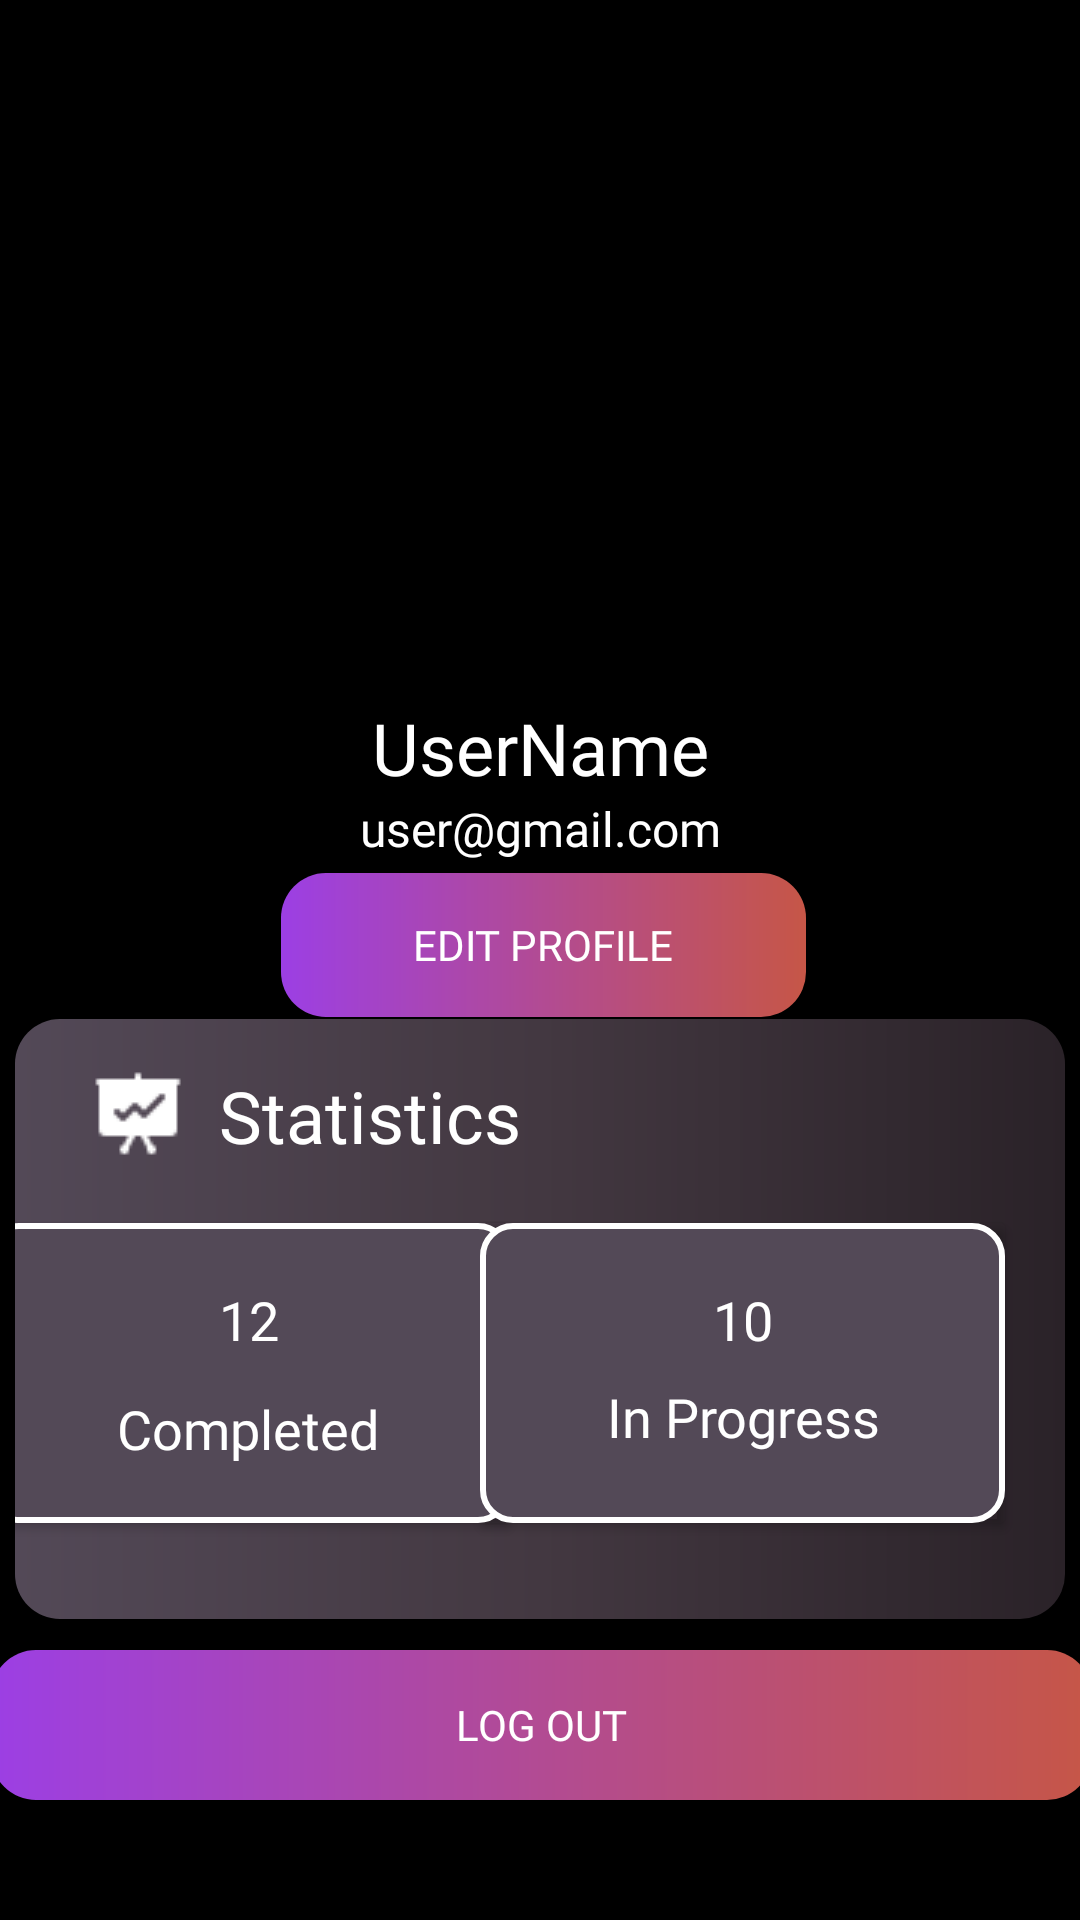

Write the Android layout XML for this screen, with the resource values it uses.
<!-- AndroidManifest.xml: application theme Theme.TodoApp -->
<!-- res/layout/fragment_profile.xml -->
<?xml version="1.0" encoding="utf-8"?>
<androidx.constraintlayout.widget.ConstraintLayout xmlns:android="http://schemas.android.com/apk/res/android"
    xmlns:app="http://schemas.android.com/apk/res-auto"
    xmlns:tools="http://schemas.android.com/tools"
    android:layout_width="match_parent"
    android:layout_height="match_parent"
    android:id="@+id/profileFragment"
    android:background="@color/black"
    tools:context=".fragments.ProfileFragment">

    <androidx.cardview.widget.CardView
        android:id="@+id/cardView2"
        android:layout_width="175dp"
        android:layout_height="175dp"
        android:layout_marginTop="50dp"
        android:textAlignment="center"

        android:backgroundTint="@android:color/transparent"
        app:cardCornerRadius="200dp"
        app:layout_constraintEnd_toEndOf="parent"
        app:layout_constraintHorizontal_bias="0.497"
        app:layout_constraintStart_toStartOf="parent"
        app:layout_constraintTop_toTopOf="parent">

        <ImageView
            android:id="@+id/profileImage"
            android:layout_width="match_parent"
            android:layout_height="match_parent"
            android:scaleType="centerCrop"
            android:src="@drawable/imagechoose" />

    </androidx.cardview.widget.CardView>



    <TextView
        android:id="@+id/userName"
        android:layout_width="wrap_content"
        android:layout_height="wrap_content"
        android:layout_marginTop="8dp"
        android:fontFamily="@font/poppins_bold"
        android:text="UserName"
        android:textColor="@color/white"
        android:textSize="24sp"
        app:layout_constraintEnd_toEndOf="@+id/cardView2"
        app:layout_constraintHorizontal_bias="0.511"
        app:layout_constraintStart_toStartOf="@+id/cardView2"
        app:layout_constraintTop_toBottomOf="@+id/cardView2" />

    <TextView
        android:id="@+id/userEmail"
        android:layout_width="wrap_content"
        android:layout_height="wrap_content"
        android:text="user@gmail.com"
        android:textColor="@color/white"
        android:textSize="16sp"
        android:fontFamily="@font/poppins_medium"
        app:layout_constraintEnd_toEndOf="@+id/userName"
        app:layout_constraintStart_toStartOf="@+id/userName"
        app:layout_constraintTop_toBottomOf="@+id/userName" />

    <androidx.appcompat.widget.AppCompatButton
        android:id="@+id/editProfileButton"
        android:layout_width="175dp"
        android:layout_height="wrap_content"
        android:layout_marginTop="4dp"
        android:background="@drawable/button_custom"
        android:fontFamily="@font/poppins_medium"
        android:text="Edit Profile"
        android:textColor="@color/white"
        app:layout_constraintEnd_toEndOf="@+id/userEmail"
        app:layout_constraintHorizontal_bias="0.485"
        app:layout_constraintStart_toStartOf="@+id/userEmail"
        app:layout_constraintTop_toBottomOf="@+id/userEmail" />


    <androidx.cardview.widget.CardView
        android:layout_width="match_parent"
        android:layout_height="200dp"
        android:layout_marginTop="-10dp"
        android:layout_marginStart="5dp"
        android:layout_marginEnd="5dp"
        android:backgroundTint="@android:color/transparent"
        app:layout_constraintBottom_toTopOf="@+id/logoutButton"
        app:layout_constraintEnd_toEndOf="parent"
        app:layout_constraintHorizontal_bias="1.0"
        app:layout_constraintStart_toStartOf="parent"
        app:layout_constraintTop_toBottomOf="@+id/editProfileButton">

        <androidx.constraintlayout.widget.ConstraintLayout
            android:layout_width="match_parent"
            android:layout_height="match_parent"
            android:background="@drawable/authentication">

            <ImageView
                android:id="@+id/statsicon"
                android:layout_width="wrap_content"
                android:layout_height="wrap_content"
                android:layout_marginEnd="12dp"
                android:src="@drawable/stats_icon"
                app:layout_constraintBottom_toBottomOf="@+id/statisticsTextView"
                app:layout_constraintEnd_toStartOf="@+id/statisticsTextView"
                app:layout_constraintTop_toTopOf="@+id/statisticsTextView"
                app:layout_constraintVertical_bias="0.0" />

            <TextView
                android:id="@+id/statisticsTextView"
                android:layout_width="wrap_content"
                android:layout_height="wrap_content"
                android:layout_marginStart="68dp"
                android:layout_marginTop="16dp"
                android:fontFamily="@font/poppins_bold"
                android:text="@string/statistics"
                android:textColor="@color/white"
                android:textSize="24sp"
                app:layout_constraintStart_toStartOf="parent"
                app:layout_constraintTop_toTopOf="parent" />

            <androidx.cardview.widget.CardView
                android:id="@+id/cardView5"
                android:layout_width="175dp"
                android:layout_height="100dp"
                android:layout_marginStart="10dp"
                android:layout_marginEnd="10dp"
                android:backgroundTint="@android:color/transparent"
                app:layout_constraintBottom_toBottomOf="parent"
                app:layout_constraintEnd_toStartOf="@+id/cardView6"
                app:layout_constraintStart_toStartOf="parent"
                app:layout_constraintTop_toBottomOf="@+id/statisticsTextView"
                app:layout_constraintVertical_bias="0.38">

                <androidx.constraintlayout.widget.ConstraintLayout
                    android:layout_width="match_parent"
                    android:layout_height="match_parent"
                    android:background="@drawable/stats">

                    <TextView
                        android:id="@+id/finishedNumber"
                        android:layout_width="wrap_content"
                        android:layout_height="wrap_content"
                        android:layout_marginTop="20dp"
                        android:fontFamily="@font/poppins_bold"
                        android:text="12"
                        android:textColor="@color/white"
                        android:textSize="18sp"
                        app:layout_constraintEnd_toEndOf="parent"
                        app:layout_constraintHorizontal_bias="0.502"
                        app:layout_constraintStart_toStartOf="parent"
                        app:layout_constraintTop_toTopOf="parent" />

                    <TextView
                        android:id="@+id/finishedText"
                        android:layout_width="wrap_content"
                        android:layout_height="wrap_content"
                        android:layout_marginTop="12dp"
                        android:fontFamily="@font/poppins_bold"
                        android:text="Completed"
                        android:textColor="@color/white"
                        android:textSize="18sp"
                        app:layout_constraintEnd_toEndOf="@+id/finishedNumber"
                        app:layout_constraintHorizontal_bias="0.508"
                        app:layout_constraintStart_toStartOf="@+id/finishedNumber"
                        app:layout_constraintTop_toBottomOf="@+id/finishedNumber" />


                </androidx.constraintlayout.widget.ConstraintLayout>

            </androidx.cardview.widget.CardView>

            <androidx.cardview.widget.CardView
                android:id="@+id/cardView6"
                android:layout_width="175dp"
                android:layout_height="100dp"
                android:layout_marginStart="10dp"
                android:layout_marginEnd="20dp"
                android:backgroundTint="@android:color/transparent"
                app:layout_constraintBottom_toBottomOf="@+id/cardView5"
                app:layout_constraintEnd_toEndOf="parent"
                app:layout_constraintTop_toTopOf="@+id/cardView5">

                <androidx.constraintlayout.widget.ConstraintLayout
                    android:layout_width="match_parent"
                    android:layout_height="match_parent"
                    android:background="@drawable/stats">

                    <TextView
                        android:id="@+id/unfinishedNumber"
                        android:layout_width="wrap_content"
                        android:layout_height="wrap_content"
                        android:layout_marginTop="20dp"
                        android:fontFamily="@font/poppins_bold"
                        android:text="10"
                        android:textColor="@color/white"
                        android:textSize="18sp"
                        app:layout_constraintEnd_toEndOf="parent"
                        app:layout_constraintStart_toStartOf="parent"
                        app:layout_constraintTop_toTopOf="parent" />


                    <TextView
                        android:id="@+id/unfinishedText"
                        android:layout_width="wrap_content"
                        android:layout_height="wrap_content"
                        android:layout_marginTop="8dp"
                        android:fontFamily="@font/poppins_bold"
                        android:text="In Progress"
                        android:textAlignment="center"
                        android:textColor="@color/white"
                        android:textSize="18sp"
                        app:layout_constraintEnd_toEndOf="@+id/unfinishedNumber"
                        app:layout_constraintStart_toStartOf="@+id/unfinishedNumber"
                        app:layout_constraintTop_toBottomOf="@+id/unfinishedNumber" />


                </androidx.constraintlayout.widget.ConstraintLayout>

            </androidx.cardview.widget.CardView>


        </androidx.constraintlayout.widget.ConstraintLayout>
    </androidx.cardview.widget.CardView>

    <androidx.appcompat.widget.AppCompatButton
        android:id="@+id/logoutButton"
        android:layout_width="367dp"
        android:layout_height="50dp"
        android:layout_marginBottom="40dp"
        android:background="@drawable/button_custom"
        android:fontFamily="@font/poppins_medium"
        android:text="Log Out"
        android:textColor="@color/white"
        app:layout_constraintBottom_toBottomOf="parent"
        app:layout_constraintEnd_toEndOf="parent"
        app:layout_constraintStart_toStartOf="parent" />

</androidx.constraintlayout.widget.ConstraintLayout>
<!-- resources referenced by this layout -->
<resources>
  <color name="black">#FF000000</color>
  <color name="white">#FFFFFFFF</color>
  <!-- drawable authentication (drawable) -->
  <?xml version="1.0" encoding="utf-8"?>
  <shape xmlns:android="http://schemas.android.com/apk/res/android">
  
    <gradient
          android:startColor="#534957"
        android:centerColor="#433841"
        android:endColor="#2a2228"
        />
  
      <corners
          android:radius="15dp"
          />
  
  
  
  </shape>
  <!-- drawable button_custom (drawable) -->
  <?xml version="1.0" encoding="utf-8"?>
  <shape xmlns:android="http://schemas.android.com/apk/res/android">
  
      <gradient
          android:startColor="#9C3FE4"
          android:centerColor="#B24B93"
          android:endColor="#C65647"
          />
  
      <corners
          android:radius="15dp"
          />
  
  </shape>
  <!-- drawable stats (drawable) -->
  <?xml version="1.0" encoding="utf-8"?>
  <shape xmlns:android="http://schemas.android.com/apk/res/android">
  
      <solid
          android:color="#534957"
          />
  
      <corners
          android:radius="10dp"
          />
  
      <stroke
          android:color="@color/white"
          android:width="2dp"
          />
  
  
  </shape>
  <!-- drawable stats_icon: png bitmap (drawable, 343 bytes) -->
  <string name="statistics">Statistics</string>
  <style name="Theme.TodoApp" parent="Base.Theme.TodoApp" />
  <style name="Base.Theme.TodoApp" parent="Theme.AppCompat.DayNight.NoActionBar">
          
          
          <item name="statusBarBackground">#000000</item>
          <item name="android:statusBarColor">#000000</item>
      </style>
</resources>
